Image classification data set "datasetpreprocesado" (oscar1485/Clasificacion_Alada on GitHub). Class labels (17): cathartes AURA, coereba flaveola, coragyps atratus, crotophaga sulcirostris, cyanocorax YNCAS, snowy egret, FALCO peregrinus, FALCO sparverius, hirundo rustica, pandion haliaetus, pilherodius pileatus, pitangus sulphuratus, pyrrhomyias cinnamomeus, rynchops NIGER, setophaga FUSCA, synallaxis azarae, tyrannus melancholicus.

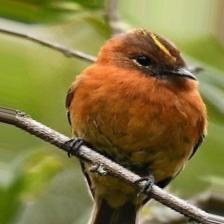
Label: pyrrhomyias cinnamomeus

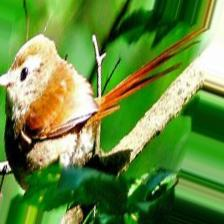
Label: synallaxis azarae

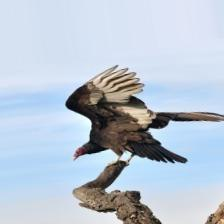
Label: cathartes AURA

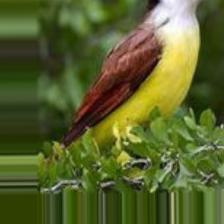
Label: pitangus sulphuratus

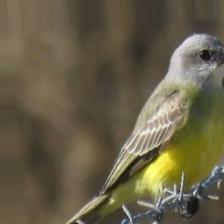
Label: tyrannus melancholicus

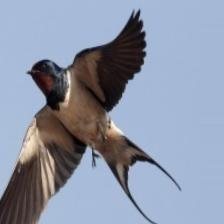
Label: hirundo rustica
